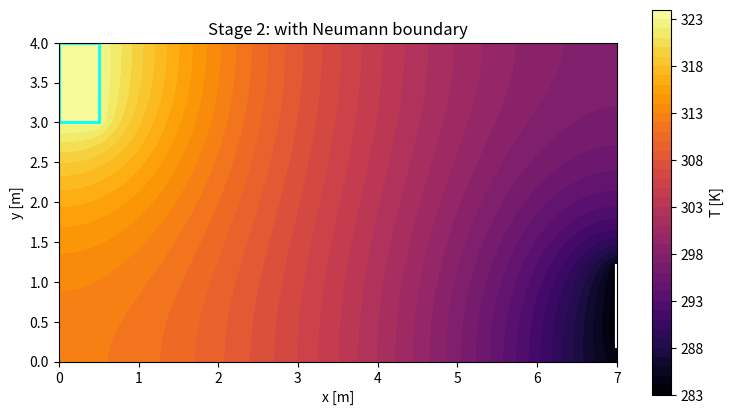

Here is the Python script that generated this plot:
#!/usr/bin/env python3
# -*- coding: utf-8 -*-
"""Tolga Yilmaz, Oliver Stemm, Tim Klinger; HRW.

Stationary temperature distribution in a room via finite differences.

Projektaufgabe 1 - Wissenschaftliche Simulation (SoSe 2026)
"""

import numpy as np
import scipy.sparse as sp
import scipy.sparse.linalg as spla
import matplotlib.pyplot as plt


# grid of the room [0, Lx] x [0, Ly]
h = 0.1
Lx, Ly = 7.0, 4.0

Nx = int(round(Lx / h)) + 1
Ny = int(round(Ly / h)) + 1

xs = np.linspace(0.0, Lx, Nx)
ys = np.linspace(0.0, Ly, Ny)

N = Nx * Ny

# fixed (Dirichlet) temperatures in Kelvin
T_heater = 323.15
T_outside = 283.15


def is_heater(x, y):
    """Return True on the heater block [0, 0.5] x [3, 4]."""
    return (x <= 0.5 + 1e-9) and (y >= 3.0 - 1e-9)


def is_door(x, y):
    """Return True on the open door at the right wall, y in [0.2, 1.2]."""
    return (abs(x - Lx) < 1e-9) and (0.2 - 1e-9 <= y <= 1.2 + 1e-9)


def idx(i, j):
    """Map grid index (i, j) to a single unknown number k = j*Nx + i."""
    return j * Nx + i


def solve():
    """
    Assemble and solve the finite-difference system A u = b.

    Heater and door are Dirichlet, the remaining walls are insulated
    (Neumann, u_n = 0) and modelled by ghost points. Epsilon is constant.

    Returns
    -------
    U : ndarray, shape (Ny, Nx)
        Temperature at every grid point.
    """
    A = sp.lil_matrix((N, N))
    b = np.zeros(N)

    for j in range(Ny):
        for i in range(Nx):
            x, y = xs[i], ys[j]
            k = idx(i, j)

            # Dirichlet points: heater and door have a fixed temperature
            if is_heater(x, y):
                A[k, k] = 1.0
                b[k] = T_heater
                continue
            if is_door(x, y):
                A[k, k] = 1.0
                b[k] = T_outside
                continue

            # Neumann boundary: insulated wall via ghost points, the
            # opposite inner neighbour is counted twice
            on_boundary = (i == 0 or i == Nx - 1 or j == 0 or j == Ny - 1)
            if on_boundary:
                A[k, k] = 4.0
                if i == 0:
                    A[k, idx(i + 1, j)] = -2.0
                elif i == Nx - 1:
                    A[k, idx(i - 1, j)] = -2.0
                else:
                    A[k, idx(i + 1, j)] = -1.0
                    A[k, idx(i - 1, j)] = -1.0
                if j == 0:
                    A[k, idx(i, j + 1)] = -2.0
                elif j == Ny - 1:
                    A[k, idx(i, j - 1)] = -2.0
                else:
                    A[k, idx(i, j + 1)] = -1.0
                    A[k, idx(i, j - 1)] = -1.0
                continue

            # interior points: 5-point Laplace stencil
            A[k, k] = 4.0
            A[k, idx(i + 1, j)] = -1.0
            A[k, idx(i - 1, j)] = -1.0
            A[k, idx(i, j + 1)] = -1.0
            A[k, idx(i, j - 1)] = -1.0

    # convert from lil (fast to fill) to CSR (fast to solve), then solve A u = b
    u = spla.spsolve(A.tocsr(), b)
    # fold the flat vector (k = j*Nx + i) back onto the 2D grid
    return u.reshape(Ny, Nx)


def plot(U, title):
    """Plot the temperature field U as a filled contour map."""
    plt.figure(figsize=(9, 5))
    cf = plt.contourf(xs, ys, U, levels=40, cmap='inferno')
    plt.colorbar(cf, label='T [K]')
    plt.gca().add_patch(plt.Rectangle((0, 3), 0.5, 1.0, fill=False,
                                      edgecolor='cyan', lw=2))
    plt.plot([Lx, Lx], [0.2, 1.2], color='white', lw=3)
    plt.gca().set_aspect('equal')
    plt.xlabel('x [m]')
    plt.ylabel('y [m]')
    plt.title(title)


print(f'grid: {Nx} x {Ny} = {N} unknowns')

U = solve()
print(f'stage 2: T in [{U.min():.2f}, {U.max():.2f}] K')
plot(U, 'Stage 2: with Neumann boundary')

plt.show()
